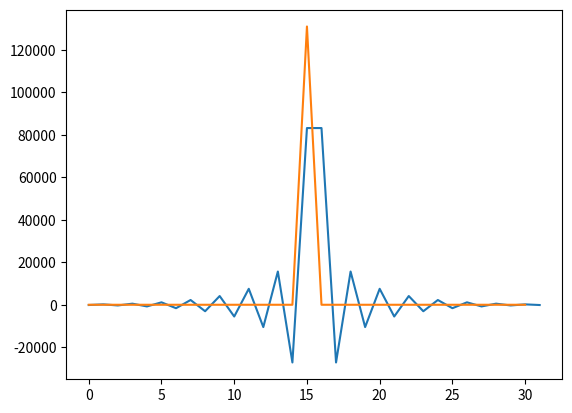
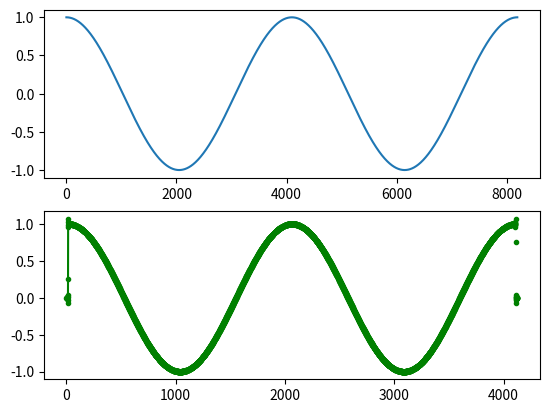
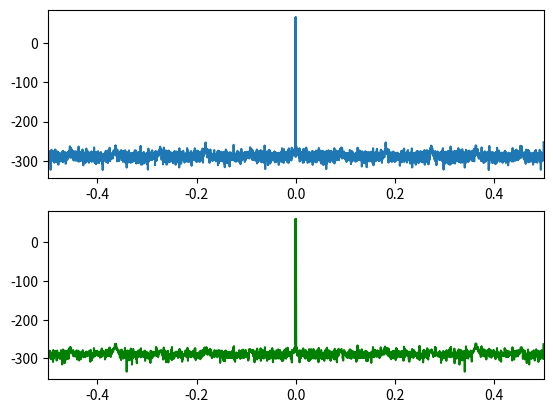

Python code for these plots, in order:
import numpy as np
import matplotlib.pyplot as pt

# Reference: A "TRICK" for the Design of FIR Half-Band Filters by Vaidyanathan and Nguyen
#    -----> Only used to design the coefficients, the lattice structure was not used.

h = [ -122,  0,   187, 0,   -323,  0,    517,  0,   -785, 0,   1146, 0,  -1622, 0,  2243,      0,
      -3051, 0,  4112, 0,  -5533,  0,   7520,  0, -10511, 0,  15656, 0, -27184, 0, 83231, 131072,
      83231, 0,-27184, 0,  15656,  0, -10511,  0,   7520, 0,  -5533, 0,   4112, 0, -3051,      0,
       2243, 0, -1622, 0,   1146,  0,   -785,  0,    517, 0,   -323, 0,    187, 0,  -122 ]
h = np.array(h)

e0, e1 = h[::2], h[1::2]

pt.plot(e0)
pt.plot(e1)
pt.show()

# x = np.random.standard_normal(4096)
x = np.cos(2*np.pi*0.5/2048.0*np.arange(8192))
y = np.zeros(x.size//2)

tdl0= np.zeros(e0.size)
tdl1 = np.zeros(e0.size//2)
factors = np.zeros(e0.size//2)

for n, xn in enumerate(x):
    if n % 2 == 0:
        tdl0[1:], tdl0[0] = tdl0[0:-1], xn
        for idx in range(e0.size//2):
            factors[idx] = tdl0[idx] + tdl0[-idx-1]
        e0_output = np.sum(factors * e0[:e0.size//2])
        y[n//2] = tdl1[e0.size//2-1] * (1 << 17) + e0_output
    else:
        tdl1[1:], tdl1[0] = tdl1[0:-1], xn


# x2 = np.zeros(2*x.size)
# x2[::2] = x
# y = np.convolve(x2, h)
y0 = np.convolve(x, h)[::2]
# y[::2] = y0[:y.size//2]
# y[1::2] = y1[:y.size//2]

y /= 2**18
y0 /= 2**18

X = np.fft.fftshift(np.fft.fft(x[1024:4096+1024], 4096))
Y = np.fft.fftshift(np.fft.fft(y[1024:2048+1024], 2048))

print(Y)

pt.figure()
pt.subplot(2,1,1)
pt.plot(x)
pt.subplot(2,1,2)
pt.plot(y, 'g')
pt.plot(np.arange(0, y0.size), y0, 'g.')

pt.figure()
pt.subplot(2,1,1)
pt.plot(np.arange(-2048, 2048)/4096.0, 20*np.log10(np.abs(X)))
pt.xlim([-0.5, 0.5])
pt.subplot(2,1,2)
pt.plot(np.arange(-1024, 1024)/2048.0, 20*np.log10(np.abs(Y)), 'g')
pt.xlim([-0.5, 0.5])

pt.show()
